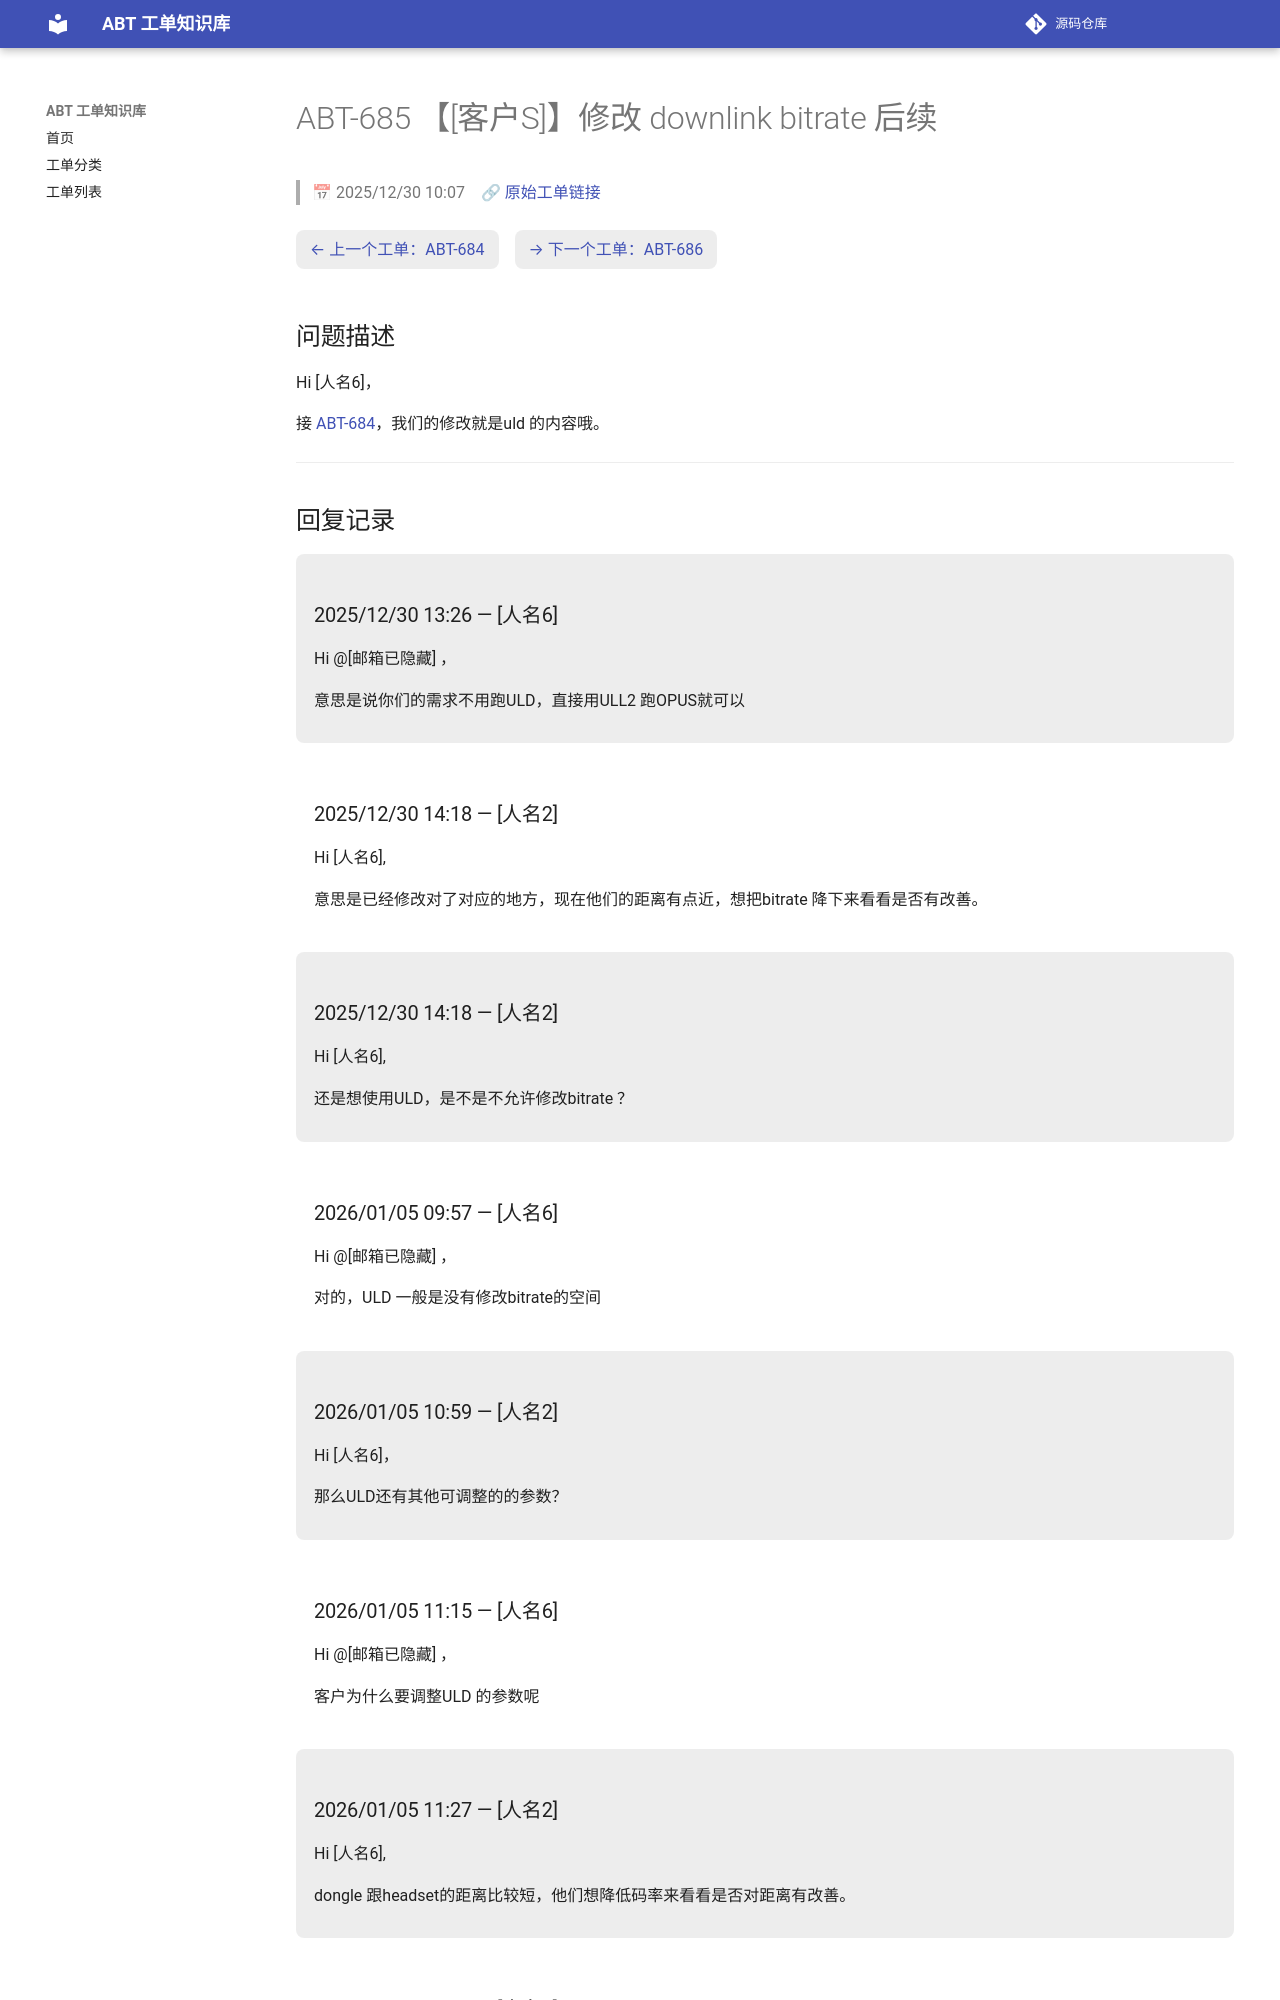

repository: luckycee/airoha-kb · page: tickets/ABT-685/index.html · generator: mkdocs

---
id: ABT-685
title: "【[客户S]】修改 downlink bitrate 后续"
date: 2025/12/30 10:07
status: Closed
source: https://eservice.airoha.com.tw/servicedesk/customer/portal/1038/MIUIX1565-685
---

# ABT-685 【[客户S]】修改 downlink bitrate 后续

> 📅 2025/12/30 10:07　🔗 [原始工单链接](https://eservice.airoha.com.tw/servicedesk/customer/portal/1038/MIUIX1565-685)

<div class="ticket-nav" markdown="1">

[← 上一个工单：ABT-684](ABT-684.md)　[→ 下一个工单：ABT-686](ABT-686.md)

</div>

## 问题描述

Hi [人名6]，

接 [ABT-684](ABT-684.md)，我们的修改就是uld 的内容哦。

---

## 回复记录

<div class="reply odd" markdown="1">

### 2025/12/30 13:26 — [人名6]

Hi @[邮箱已隐藏] ，

意思是说你们的需求不用跑ULD，直接用ULL2 跑OPUS就可以

</div>

<div class="reply even" markdown="1">

### 2025/12/30 14:18 — [人名2]

Hi [人名6],



意思是已经修改对了对应的地方，现在他们的距离有点近，想把bitrate 降下来看看是否有改善。

</div>

<div class="reply odd" markdown="1">

### 2025/12/30 14:18 — [人名2]

Hi [人名6],



还是想使用ULD，是不是不允许修改bitrate ？

</div>

<div class="reply even" markdown="1">

### 2026/01/05 09:57 — [人名6]

Hi @[邮箱已隐藏] ，

对的，ULD 一般是没有修改bitrate的空间

</div>

<div class="reply odd" markdown="1">

### 2026/01/05 10:59 — [人名2]

Hi [人名6]，



那么ULD还有其他可调整的的参数？

</div>

<div class="reply even" markdown="1">

### 2026/01/05 11:15 — [人名6]

Hi @[邮箱已隐藏] ，

客户为什么要调整ULD 的参数呢

</div>

<div class="reply odd" markdown="1">
